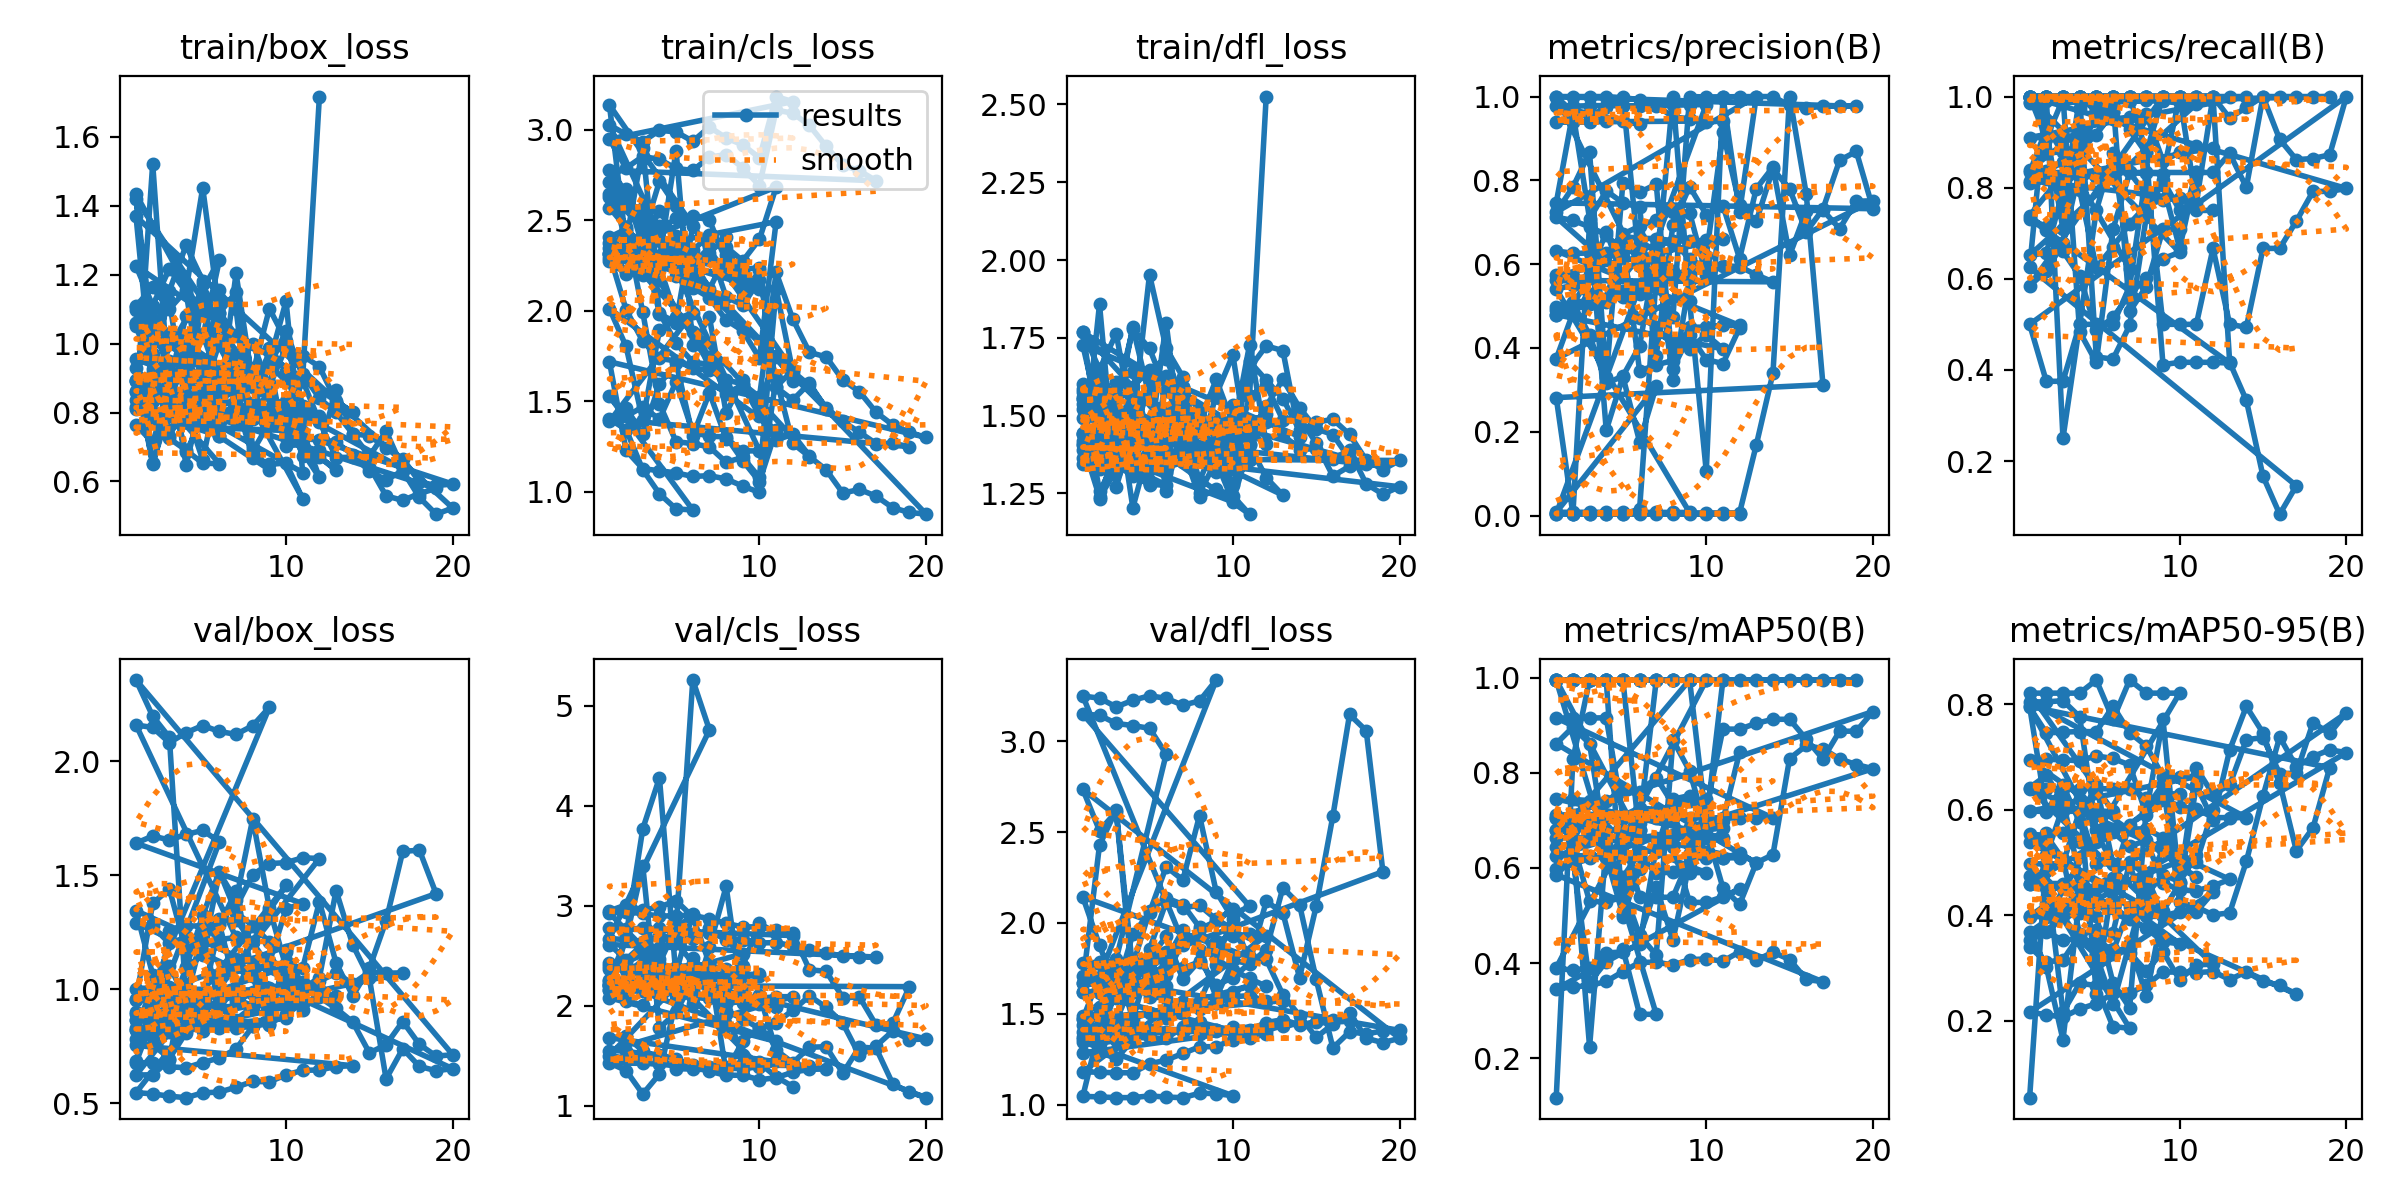

The data file committed next to this chart (first rows):
epoch, time, train/box_loss, train/cls_loss, train/dfl_loss, metrics/precision(B), metrics/recall(B), metrics/mAP50(B), metrics/mAP50-95(B), val/box_loss, val/cls_loss, val/dfl_loss, lr/pg0, lr/pg1, lr/pg2
1, 4.082, 1.059, 2.568, 1.584, 0.00333, 1, 0.1171, 0.05462, 0.6827, 2.949, 1.362, 6e-05, 6e-05, 6e-05
2, 6.783, 0.9604, 2.459, 1.529, 0.00333, 1, 0.8283, 0.5133, 0.9762, 3.008, 1.539, 0.0001331, 0.0001331, 0.0001331
3, 9.648, 0.7308, 1.991, 1.418, 0.00333, 1, 0.995, 0.6056, 1.104, 2.955, 1.802, 0.0001982, 0.0001982, 0.0001982
4, 12.49, 0.8276, 1.486, 1.461, 0.00333, 1, 0.995, 0.621, 0.9513, 2.987, 1.466, 0.0002555, 0.0002555, 0.0002555
5, 15.79, 0.7646, 1.276, 1.404, 0.00333, 1, 0.4975, 0.2516, 1.239, 3.05, 1.8, 0.0003048, 0.0003048, 0.0003048
6, 18.88, 0.8063, 1.266, 1.444, 0.01548, 1, 0.695, 0.4711, 1.284, 2.889, 1.928, 0.0003461, 0.0003461, 0.0003461
7, 22.1, 0.7871, 1.247, 1.454, 0.5701, 1, 0.995, 0.5719, 1.004, 2.422, 1.69, 0.0003796, 0.0003796, 0.0003796
8, 25.12, 0.8, 1.162, 1.403, 1, 0.878, 0.995, 0.5968, 1.12, 2.128, 1.793, 0.0004052, 0.0004052, 0.0004052
9, 28.12, 0.7865, 1.189, 1.401, 0.5112, 1, 0.995, 0.7709, 0.9121, 2.4, 1.658, 0.0004228, 0.0004228, 0.0004228
10, 31.11, 0.7666, 1.078, 1.356, 0.1053, 1, 0.695, 0.4509, 1.113, 2.824, 1.699, 0.0004325, 0.0004325, 0.0004325
11, 34.16, 0.8922, 2.119, 1.562, 1, 0.7665, 0.995, 0.6464, 1.092, 2.726, 1.779, 0.0004343, 0.0004343, 0.0004343
12, 36.99, 0.7739, 1.663, 1.599, 0.7251, 1, 0.995, 0.5799, 1.384, 2.724, 2.119, 0.0004282, 0.0004282, 0.0004282
13, 39.79, 0.6694, 1.587, 1.485, 1, 0.9527, 0.995, 0.713, 1.115, 2.36, 2.056, 0.0004141, 0.0004141, 0.0004141
14, 42.49, 0.6703, 1.465, 1.494, 1, 0.9762, 0.995, 0.7955, 0.9707, 2.344, 1.699, 0.0003922, 0.0003922, 0.0003922
15, 45.41, 0.6433, 1.388, 1.411, 0.9789, 1, 0.995, 0.7455, 1.092, 2.081, 2.093, 0.0003623, 0.0003623, 0.0003623
16, 48.33, 0.5583, 1.328, 1.306, 0.972, 1, 0.995, 0.651, 1.3, 2.087, 2.589, 0.0003244, 0.0003244, 0.0003244
17, 51.15, 0.5451, 1.265, 1.337, 0.9772, 1, 0.995, 0.5223, 1.605, 1.806, 3.146, 0.0002787, 0.0002787, 0.0002787
18, 54.11, 0.565, 1.267, 1.344, 0.9776, 1, 0.995, 0.5657, 1.61, 1.826, 3.057, 0.0002251, 0.0002251, 0.0002251
19, 56.94, 0.5798, 1.248, 1.338, 0.9764, 1, 0.995, 0.6797, 1.419, 2.191, 2.282, 0.0001635, 0.0001635, 0.0001635
1, 4.588, 0.8588, 1.401, 1.441, 1, 0.9852, 0.995, 0.7955, 0.9527, 2.202, 1.669, 6e-05, 6e-05, 6e-05
2, 8.754, 0.8015, 1.343, 1.357, 0.9627, 1, 0.995, 0.5962, 1.376, 2.051, 2.428, 0.0001331, 0.0001331, 0.0001331
3, 11.9, 0.7248, 1.121, 1.343, 0.9519, 1, 0.995, 0.6461, 1.44, 2.007, 2.621, 0.0001982, 0.0001982, 0.0001982
4, 14.89, 0.6909, 0.9881, 1.306, 0.975, 1, 0.995, 0.5766, 1.168, 2.233, 1.738, 0.0002555, 0.0002555, 0.0002555
5, 18.1, 0.6529, 0.9045, 1.278, 1, 0.9668, 0.995, 0.6467, 1.24, 2.337, 1.812, 0.0003048, 0.0003048, 0.0003048
6, 20.92, 0.6518, 0.8989, 1.276, 0.5951, 1, 0.6633, 0.4974, 0.9268, 2.916, 1.611, 0.0003461, 0.0003461, 0.0003461
1, 1.286, 0.9282, 1.527, 1.409, 1, 0.9888, 0.995, 0.7941, 0.9549, 2.156, 1.669, 0, 0, 0
2, 2.197, 0.6493, 1.416, 1.238, 1, 0.9897, 0.995, 0.7456, 0.9521, 2.147, 1.665, 1.901e-05, 1.901e-05, 1.901e-05
3, 3.047, 0.8323, 1.468, 1.323, 1, 0.9929, 0.995, 0.747, 0.9565, 2.147, 1.674, 3.604e-05, 3.604e-05, 3.604e-05
4, 3.77, 0.8054, 1.4, 1.363, 1, 0.9963, 0.995, 0.7481, 0.9563, 2.154, 1.665, 5.109e-05, 5.109e-05, 5.109e-05
5, 4.479, 0.8531, 1.607, 1.284, 0.9971, 1, 0.995, 0.7478, 0.9218, 2.283, 1.592, 6.416e-05, 6.416e-05, 6.416e-05
6, 5.404, 0.9144, 1.328, 1.626, 0.9928, 1, 0.995, 0.7964, 0.9204, 2.259, 1.589, 7.525e-05, 7.525e-05, 7.525e-05
7, 6.339, 0.8345, 1.305, 1.393, 0.9794, 1, 0.995, 0.746, 0.8661, 2.321, 1.507, 8.436e-05, 8.436e-05, 8.436e-05
8, 7.164, 0.6683, 1.303, 1.237, 0.9512, 1, 0.995, 0.7206, 0.9236, 2.3, 1.566, 9.149e-05, 9.149e-05, 9.149e-05
9, 8.078, 0.6499, 1.171, 1.263, 0.9471, 1, 0.995, 0.6627, 1.116, 2.144, 1.77, 9.664e-05, 9.664e-05, 9.664e-05
10, 8.93, 0.6534, 1.055, 1.242, 0.9388, 1, 0.995, 0.6627, 1.353, 2.018, 2.046, 9.981e-05, 9.981e-05, 9.981e-05
11, 9.789, 0.5492, 1.341, 1.183, 0.9419, 1, 0.995, 0.6627, 1.375, 1.996, 2.092, 0.000101, 0.000101, 0.000101
1, 1.562, 1.433, 2.011, 1.561, 0.9391, 1, 0.995, 0.597, 1.641, 2.248, 3.149, 0, 0, 0
2, 2.168, 0.914, 1.802, 1.256, 0.9398, 1, 0.995, 0.597, 1.672, 2.248, 3.142, 1.901e-05, 1.901e-05, 1.901e-05
3, 2.833, 0.8104, 1.393, 1.359, 0.9404, 1, 0.995, 0.597, 1.655, 2.259, 3.097, 3.604e-05, 3.604e-05, 3.604e-05
4, 3.986, 1.023, 1.893, 1.408, 0.9415, 1, 0.995, 0.597, 1.679, 2.258, 3.086, 5.109e-05, 5.109e-05, 5.109e-05
5, 5.005, 1.018, 1.952, 1.434, 0.9427, 1, 0.995, 0.597, 1.697, 2.247, 3.071, 6.416e-05, 6.416e-05, 6.416e-05
6, 6.014, 1.242, 1.988, 1.463, 0.9339, 1, 0.995, 0.597, 1.646, 2.382, 2.929, 7.525e-05, 7.525e-05, 7.525e-05
1, 0.7593, 0.8152, 1.388, 1.344, 0.9763, 1, 0.995, 0.8208, 0.6779, 1.502, 1.046, 0, 0, 0
2, 1.281, 1.522, 1.461, 1.858, 0.9769, 1, 0.995, 0.8208, 0.6756, 1.476, 1.044, 1.901e-05, 1.901e-05, 1.901e-05
3, 1.838, 0.8391, 1.318, 1.27, 0.9782, 1, 0.995, 0.8208, 0.6589, 1.432, 1.039, 3.604e-05, 3.604e-05, 3.604e-05
4, 2.656, 0.9504, 1.592, 1.45, 0.9784, 1, 0.995, 0.8208, 0.6551, 1.415, 1.04, 5.109e-05, 5.109e-05, 5.109e-05
5, 3.595, 1.172, 1.713, 1.585, 0.978, 1, 0.995, 0.8456, 0.6777, 1.401, 1.049, 6.416e-05, 6.416e-05, 6.416e-05
6, 4.382, 0.8313, 1.308, 1.259, 0.978, 1, 0.995, 0.7709, 0.6979, 1.403, 1.043, 7.525e-05, 7.525e-05, 7.525e-05
7, 5.067, 1.204, 1.547, 1.472, 0.978, 1, 0.995, 0.8456, 0.7369, 1.385, 1.039, 8.436e-05, 8.436e-05, 8.436e-05
8, 6.029, 0.8829, 1.293, 1.291, 0.9792, 1, 0.995, 0.8208, 0.8373, 1.376, 1.064, 9.149e-05, 9.149e-05, 9.149e-05
9, 6.824, 0.8497, 1.226, 1.414, 0.9803, 1, 0.995, 0.8208, 0.8835, 1.371, 1.062, 9.664e-05, 9.664e-05, 9.664e-05
10, 7.522, 0.8066, 1.225, 1.347, 0.9809, 1, 0.995, 0.8208, 0.8713, 1.39, 1.05, 9.981e-05, 9.981e-05, 9.981e-05
1, 1.276, 1.098, 3.025, 1.553, 0.00392, 1, 0.39, 0.3401, 0.8186, 2.926, 1.347, 0, 0, 0
2, 2.162, 1.106, 2.973, 1.563, 0.00389, 1, 0.3847, 0.3115, 0.8032, 2.936, 1.336, 1.58448e-05, 1.58448e-05, 1.58448e-05
3, 3.787, 0.8891, 2.933, 1.439, 0.00391, 1, 0.3903, 0.3155, 0.8221, 2.922, 1.356, 3.00393e-05, 3.00393e-05, 3.00393e-05
4, 4.787, 1.079, 2.995, 1.592, 0.00384, 1, 0.4213, 0.3627, 0.833, 2.895, 1.374, 4.25835e-05, 4.25835e-05, 4.25835e-05
5, 6.098, 1.109, 2.987, 1.647, 0.00386, 1, 0.4234, 0.3731, 0.8172, 2.902, 1.365, 5.34774e-05, 5.34774e-05, 5.34774e-05
6, 7.185, 1.089, 2.935, 1.683, 0.00383, 1, 0.4396, 0.3669, 0.8362, 2.904, 1.365, 6.27209e-05, 6.27209e-05, 6.27209e-05
7, 8.075, 1.025, 3.014, 1.553, 0.00388, 1, 0.6431, 0.5003, 0.9413, 2.869, 1.427, 7.03141e-05, 7.03141e-05, 7.03141e-05
8, 9.81, 0.9136, 2.953, 1.479, 0.0038, 1, 0.6431, 0.4754, 0.9874, 2.823, 1.454, 7.62569e-05, 7.62569e-05, 7.62569e-05
... 182 more rows
